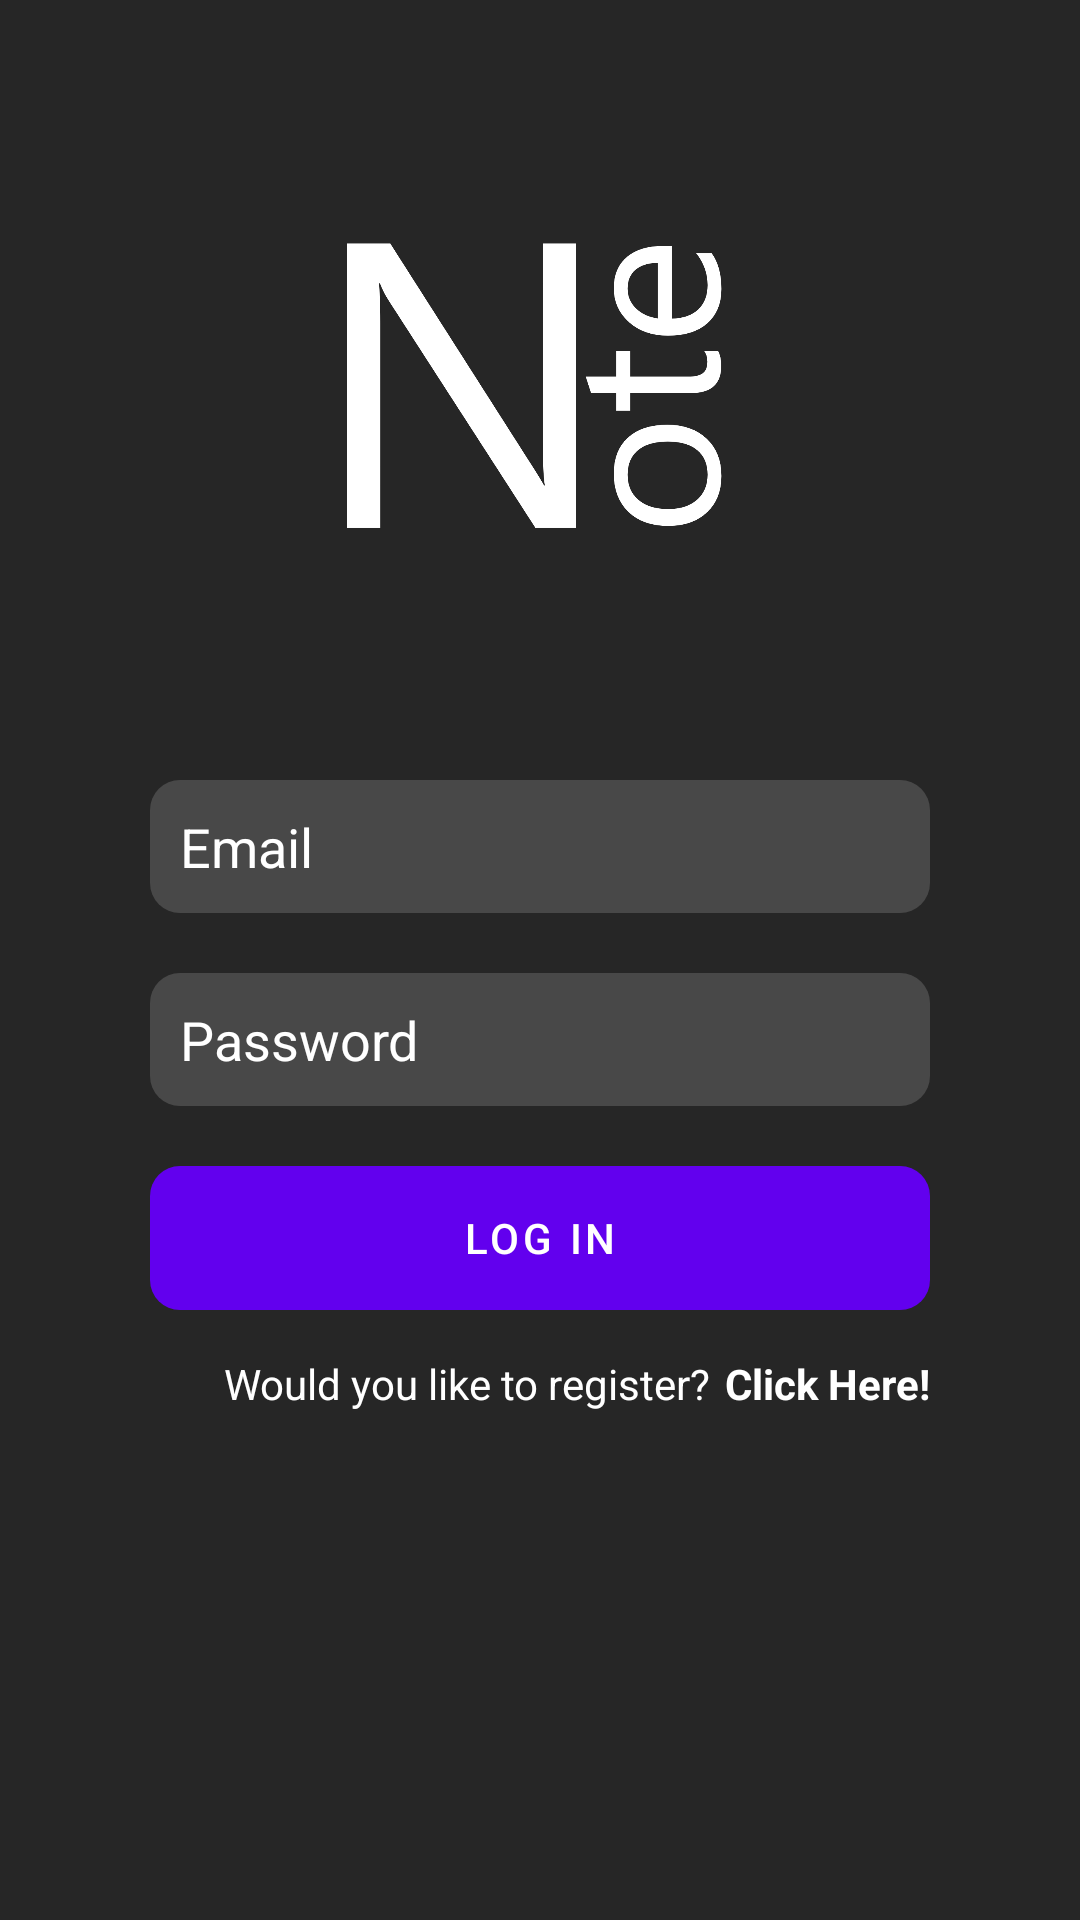

This screen was rendered from an Android layout file. Write that file and the resources it references.
<!-- AndroidManifest.xml: application theme Theme.KotlinNoteViewBinding -->
<!-- res/layout/fragment_sign_in.xml -->
<?xml version="1.0" encoding="utf-8"?>
<androidx.constraintlayout.widget.ConstraintLayout xmlns:android="http://schemas.android.com/apk/res/android"
    xmlns:tools="http://schemas.android.com/tools"
    android:layout_width="match_parent"
    android:layout_height="match_parent"
    xmlns:app="http://schemas.android.com/apk/res-auto"
    android:background="@drawable/background"
    tools:context=".user.SignInFragment">

    <ImageView
        android:id="@+id/signInLogo"
        android:layout_width="180dp"
        android:layout_height="180dp"
        android:src="@drawable/logo"
        android:layout_marginTop="30dp"
        app:layout_constraintStart_toStartOf="parent"
        app:layout_constraintEnd_toEndOf="parent"
        app:layout_constraintTop_toTopOf="parent" />

    <EditText
        android:id="@+id/signInEmail"
        android:layout_width="match_parent"
        android:layout_height="wrap_content"
        android:layout_marginStart="50dp"
        android:layout_marginEnd="50dp"
        android:hint="@string/email"
        android:textColorHint="@color/white"
        android:drawableStart="@drawable/ic_email"
        android:inputType="textEmailAddress"
        android:drawablePadding="10dp"
        android:layout_marginTop="50dp"
        android:padding="10dp"
        android:textColor="@color/white"
        android:background="@drawable/edit_text_background"
        app:layout_constraintStart_toStartOf="parent"
        app:layout_constraintEnd_toEndOf="parent"
        app:layout_constraintTop_toBottomOf="@id/signInLogo" />

    <EditText
        android:id="@+id/signInPassword"
        android:layout_width="match_parent"
        android:layout_height="wrap_content"
        android:layout_marginStart="50dp"
        android:layout_marginEnd="50dp"
        android:hint="@string/password"
        android:textColorHint="@color/white"
        android:inputType="textPassword"
        android:textColor="@color/white"
        android:drawableStart="@drawable/ic_password"
        android:drawablePadding="10dp"
        android:padding="10dp"
        android:background="@drawable/edit_text_background"
        android:layout_marginTop="20dp"
        app:layout_constraintStart_toStartOf="parent"
        app:layout_constraintEnd_toEndOf="parent"
        app:layout_constraintTop_toBottomOf="@id/signInEmail" />

    <com.google.android.material.button.MaterialButton
        android:id="@+id/signInButton"
        android:layout_width="match_parent"
        android:layout_height="wrap_content"
        android:layout_marginStart="50dp"
        android:layout_marginEnd="50dp"
        android:layout_marginTop="20dp"
        android:text="@string/log_in"
        android:background="@drawable/button_background"
        app:layout_constraintStart_toStartOf="parent"
        app:layout_constraintEnd_toEndOf="parent"
        app:layout_constraintTop_toBottomOf="@id/signInPassword" />

    <TextView
        android:id="@+id/signInFirstText"
        android:layout_width="wrap_content"
        android:layout_height="wrap_content"
        android:text="@string/would_you_like_to_register"
        android:textColor="@color/white"
        android:layout_marginEnd="5dp"
        android:textSize="14sp"
        android:layout_marginTop="15dp"
        app:layout_constraintEnd_toStartOf="@id/signInSecondText"
        app:layout_constraintTop_toBottomOf="@id/signInButton" />

    <TextView
        android:id="@+id/signInSecondText"
        android:layout_width="wrap_content"
        android:layout_height="wrap_content"
        android:text="@string/click_here"
        android:textColor="@color/white"
        android:layout_marginEnd="50dp"
        android:textStyle="bold"
        app:layout_constraintEnd_toEndOf="parent"
        app:layout_constraintTop_toTopOf="@id/signInFirstText"
        app:layout_constraintBottom_toBottomOf="@id/signInFirstText" />


</androidx.constraintlayout.widget.ConstraintLayout>
<!-- resources referenced by this layout -->
<resources>
  <color name="white">#FFFFFFFF</color>
  <!-- drawable background (drawable) -->
  <?xml version="1.0" encoding="utf-8"?>
  <shape xmlns:android="http://schemas.android.com/apk/res/android">
      <solid android:color="#262626" />
  
  </shape>
  <!-- drawable button_background (drawable) -->
  <?xml version="1.0" encoding="utf-8"?>
  <shape xmlns:android="http://schemas.android.com/apk/res/android">
  
      <corners android:radius="10dp" />
  
  </shape>
  <!-- drawable edit_text_background (drawable) -->
  <?xml version="1.0" encoding="utf-8"?>
  <shape xmlns:android="http://schemas.android.com/apk/res/android">
  
      <solid android:color="#484848" />
      <corners android:radius="10dp" />
  
  </shape>
  <!-- drawable logo: png bitmap (drawable-hdpi, 28640 bytes) -->
  <string name="click_here">Click Here!</string>
  <string name="email">Email</string>
  <string name="log_in">Log in</string>
  <string name="password">Password</string>
  <string name="would_you_like_to_register">Would you like to register?</string>
  <style name="Theme.KotlinNoteViewBinding" parent="Theme.MaterialComponents.DayNight.NoActionBar">
          
          <item name="colorPrimary">@color/purple_500</item>
          <item name="colorPrimaryVariant">@color/purple_700</item>
          <item name="colorOnPrimary">@color/white</item>
          
          <item name="colorSecondary">@color/teal_200</item>
          <item name="colorSecondaryVariant">@color/teal_700</item>
          <item name="colorOnSecondary">@color/black</item>
          
          <item name="android:statusBarColor" tools:targetApi="l">#262626</item>
          
      </style>
  <color name="purple_500">#FF6200EE</color>
  <color name="purple_700">#FF3700B3</color>
  <color name="teal_200">#FF03DAC5</color>
  <color name="teal_700">#FF018786</color>
  <color name="black">#FF000000</color>
</resources>
